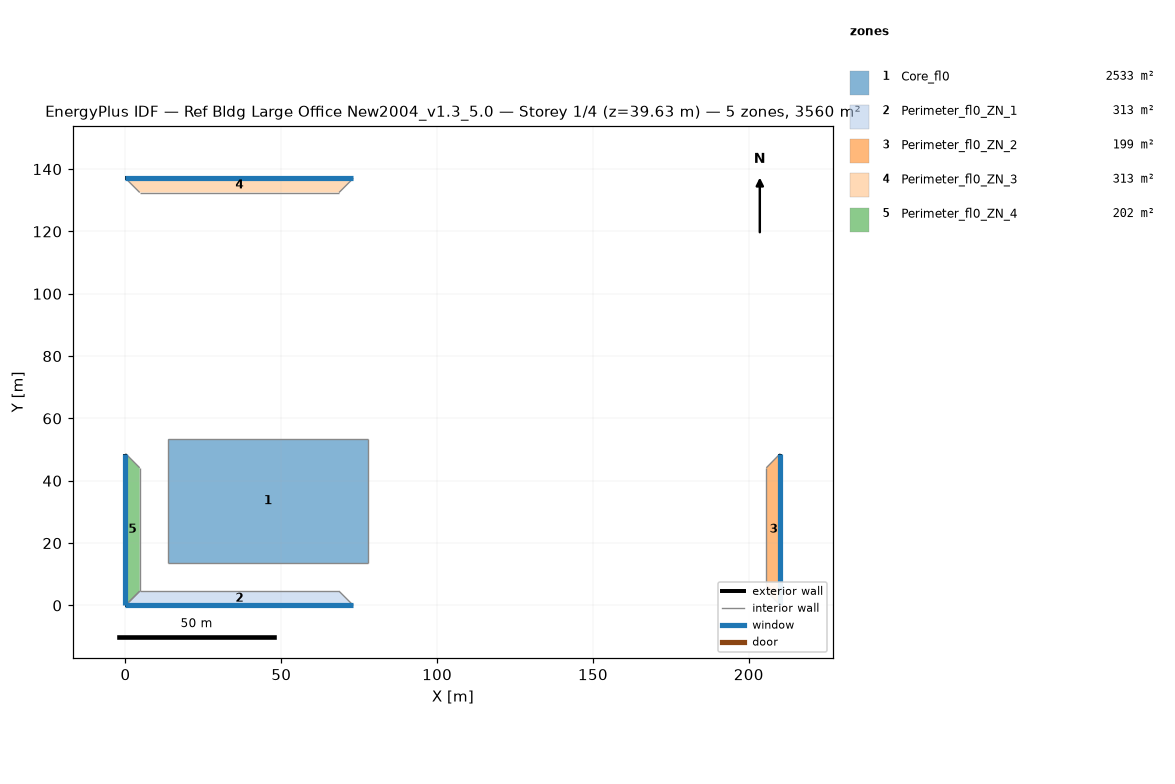
=== STOREY PLAN SPEC (per zone: floor XY polygon, exterior-wall plan segments, windows/doors) ===
zone 1: Core_fl0  (2532.6 m²)
  floor: (77.68, 53.31) (77.68, 13.72) (13.72, 13.72) (13.72, 53.31)
  interior walls: 4
zone 2: Perimeter_fl0_ZN_1  (313.4 m²)
  floor: (68.53, 4.57) (73.11, 0.00) (0.00, 0.00) (4.57, 4.57)
  exterior wall: (0.00, 0.00) – (73.11, 0.00)  [73.1 m]
    window: (0.00, 0.00) – (73.11, 0.00)  [115.5 m²]
  interior walls: 3
zone 3: Perimeter_fl0_ZN_2  (198.7 m²)
  floor: (205.63, 44.16) (210.13, 48.74) (210.13, 0.00) (205.63, 4.57)
  exterior wall: (210.13, 0.00) – (210.13, 48.74)  [48.7 m]
    window: (210.13, 0.00) – (210.13, 48.74)  [77.0 m²]
  interior walls: 3
zone 4: Perimeter_fl0_ZN_3  (313.2 m²)
  floor: (4.57, 132.49) (0.00, 137.06) (73.11, 137.06) (68.53, 132.49)
  exterior wall: (73.11, 137.06) – (0.00, 137.06)  [73.1 m]
    window: (73.11, 137.06) – (0.00, 137.06)  [115.5 m²]
  interior walls: 3
zone 5: Perimeter_fl0_ZN_4  (202.0 m²)
  floor: (4.57, 4.57) (0.00, 0.00) (0.00, 48.74) (4.57, 44.16)
  exterior wall: (0.00, 48.74) – (0.00, 0.00)  [48.7 m]
    window: (0.00, 48.74) – (0.00, 0.00)  [77.0 m²]
  interior walls: 3

=== DERIVED (storey summary) ===
Building: Ref Bldg Large Office New2004_v1.3_5.0
Storey: 1 of 4  (floor level z = 39.63 m)
Storey gross floor area: 3559.9 m²
Zones on this storey: 5
  - Core_fl0: floor 2532.6 m²
  - Perimeter_fl0_ZN_1: floor 313.4 m²; exterior wall 73.1 m (201.1 m²); 1 window(s) 115.5 m²; WWR 57.5%
  - Perimeter_fl0_ZN_2: floor 198.7 m²; exterior wall 48.7 m (134.0 m²); 1 window(s) 77.0 m²; WWR 57.5%
  - Perimeter_fl0_ZN_3: floor 313.2 m²; exterior wall 73.1 m (201.1 m²); 1 window(s) 115.5 m²; WWR 57.5%
  - Perimeter_fl0_ZN_4: floor 202.0 m²; exterior wall 48.7 m (134.0 m²); 1 window(s) 77.0 m²; WWR 57.5%
Zone adjacency (shared interzone walls):
  - Core_fl0 ↔ Perimeter_fl0_ZN_1
  - Core_fl0 ↔ Perimeter_fl0_ZN_2
  - Core_fl0 ↔ Perimeter_fl0_ZN_3
  - Core_fl0 ↔ Perimeter_fl0_ZN_4
  - Perimeter_fl0_ZN_1 ↔ Perimeter_fl0_ZN_2
  - Perimeter_fl0_ZN_1 ↔ Perimeter_fl0_ZN_4
  - Perimeter_fl0_ZN_2 ↔ Perimeter_fl0_ZN_3
  - Perimeter_fl0_ZN_3 ↔ Perimeter_fl0_ZN_4